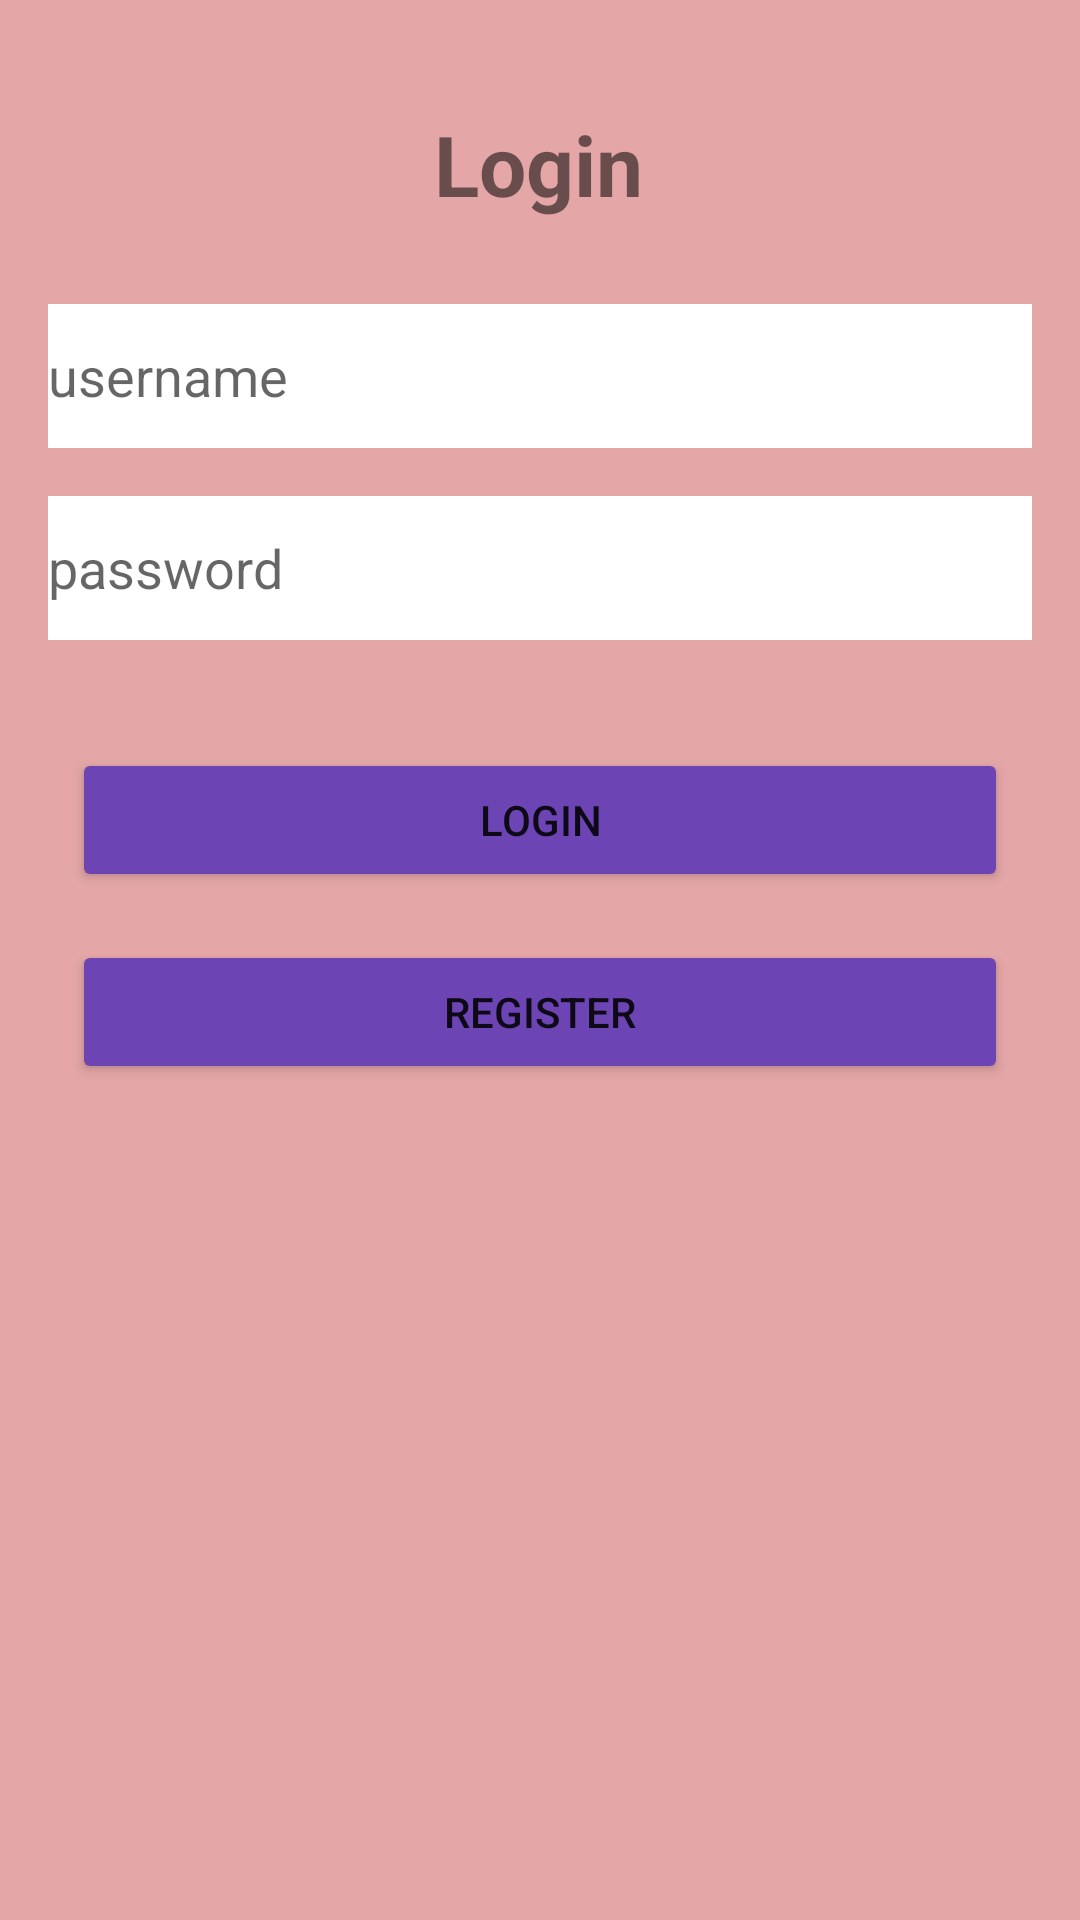

Produce the Android XML layout that renders to this screen, including the resource entries it uses.
<!-- AndroidManifest.xml: application theme Theme.AuthFirebase -->
<!-- res/layout/activity_login.xml -->
<?xml version="1.0" encoding="utf-8"?>
<androidx.constraintlayout.widget.ConstraintLayout xmlns:android="http://schemas.android.com/apk/res/android"
    xmlns:app="http://schemas.android.com/apk/res-auto"
    xmlns:tools="http://schemas.android.com/tools"
    android:layout_width="match_parent"
    android:layout_height="match_parent"
    android:background="#E4A6A6"
    tools:context=".Login">

    <Button
        android:id="@+id/btnRegister"
        android:layout_width="0dp"
        android:layout_height="wrap_content"
        android:layout_marginStart="24dp"
        android:layout_marginTop="16dp"
        android:layout_marginEnd="24dp"
        android:backgroundTint="#6C44B3"
        android:text="Register"
        app:layout_constraintEnd_toEndOf="parent"
        app:layout_constraintHorizontal_bias="0.498"
        app:layout_constraintStart_toStartOf="parent"
        app:layout_constraintTop_toBottomOf="@+id/btnLogin" />

    <Button
        android:id="@+id/btnLogin"
        android:layout_width="0dp"
        android:layout_height="wrap_content"
        android:layout_marginStart="24dp"
        android:layout_marginTop="36dp"
        android:layout_marginEnd="24dp"
        android:backgroundTint="#6C44B3"
        android:text="Login"
        app:layout_constraintEnd_toEndOf="parent"
        app:layout_constraintHorizontal_bias="0.498"
        app:layout_constraintStart_toStartOf="parent"
        app:layout_constraintTop_toBottomOf="@+id/etPassword" />

    <EditText
        android:id="@+id/etPassword"
        android:layout_width="0dp"
        android:layout_height="wrap_content"
        android:layout_marginStart="16dp"
        android:layout_marginTop="16dp"
        android:layout_marginEnd="16dp"
        android:background="#ffffff"
        android:ems="10"
        android:hint="password"
        android:inputType="textPersonName|textPassword"
        android:minHeight="48dp"
        app:layout_constraintEnd_toEndOf="parent"
        app:layout_constraintHorizontal_bias="0.497"
        app:layout_constraintStart_toStartOf="parent"
        app:layout_constraintTop_toBottomOf="@+id/etUsername" />

    <EditText
        android:id="@+id/etUsername"
        android:layout_width="0dp"
        android:layout_height="wrap_content"
        android:layout_marginStart="16dp"
        android:layout_marginTop="28dp"
        android:layout_marginEnd="16dp"
        android:background="#ffffff"
        android:ems="10"
        android:hint="username"
        android:inputType="textPersonName"
        android:minHeight="48dp"
        app:layout_constraintEnd_toEndOf="parent"
        app:layout_constraintHorizontal_bias="0.497"
        app:layout_constraintStart_toStartOf="parent"
        app:layout_constraintTop_toBottomOf="@+id/tvLogin" />

    <TextView
        android:id="@+id/tvLogin"
        android:layout_width="wrap_content"
        android:layout_height="wrap_content"
        android:layout_marginTop="36dp"
        android:text="Login"
        android:textSize="28sp"
        android:textStyle="bold"
        app:layout_constraintEnd_toEndOf="parent"
        app:layout_constraintHorizontal_bias="0.498"
        app:layout_constraintStart_toStartOf="parent"
        app:layout_constraintTop_toTopOf="parent" />

</androidx.constraintlayout.widget.ConstraintLayout>
<!-- resources referenced by this layout -->
<resources>
  <style name="Theme.AuthFirebase" parent="Theme.MaterialComponents.DayNight.DarkActionBar">
          
          <item name="colorPrimary">@color/purple_500</item>
          <item name="colorPrimaryVariant">@color/purple_700</item>
          <item name="colorOnPrimary">@color/white</item>
          
          <item name="colorSecondary">@color/teal_200</item>
          <item name="colorSecondaryVariant">@color/teal_700</item>
          <item name="colorOnSecondary">@color/black</item>
          
          <item name="android:statusBarColor">?attr/colorPrimaryVariant</item>
          
      </style>
  <!-- not gathered from this repository: default colours our renderer supplied (Android Studio template values) -->
  <color name="purple_500">#FF6200EE</color>
  <color name="purple_700">#FF3700B3</color>
  <color name="teal_200">#FF03DAC5</color>
  <color name="teal_700">#FF018786</color>
  <color name="black">#FF000000</color>
  <color name="white">#FFFFFFFF</color>
</resources>
